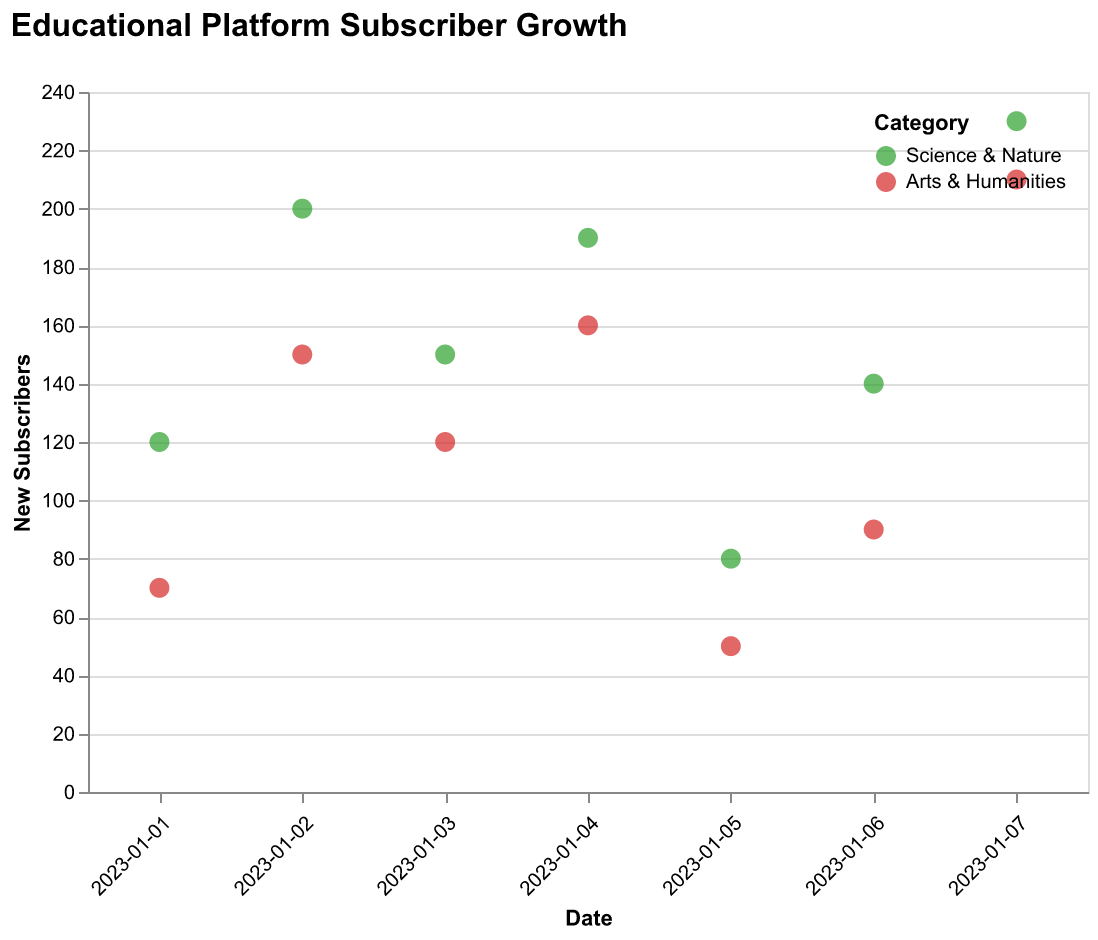

Values plotted in this chart, from the file beside it:
Date, Subscribers, Category
2023-01-01, 120, Science & Nature
2023-01-01, 70, Arts & Humanities
2023-01-02, 200, Science & Nature
2023-01-02, 150, Arts & Humanities
2023-01-03, 150, Science & Nature
2023-01-03, 120, Arts & Humanities
2023-01-04, 190, Science & Nature
2023-01-04, 160, Arts & Humanities
2023-01-05, 80, Science & Nature
2023-01-05, 50, Arts & Humanities
2023-01-06, 140, Science & Nature
2023-01-06, 90, Arts & Humanities
2023-01-07, 230, Science & Nature
2023-01-07, 210, Arts & Humanities
